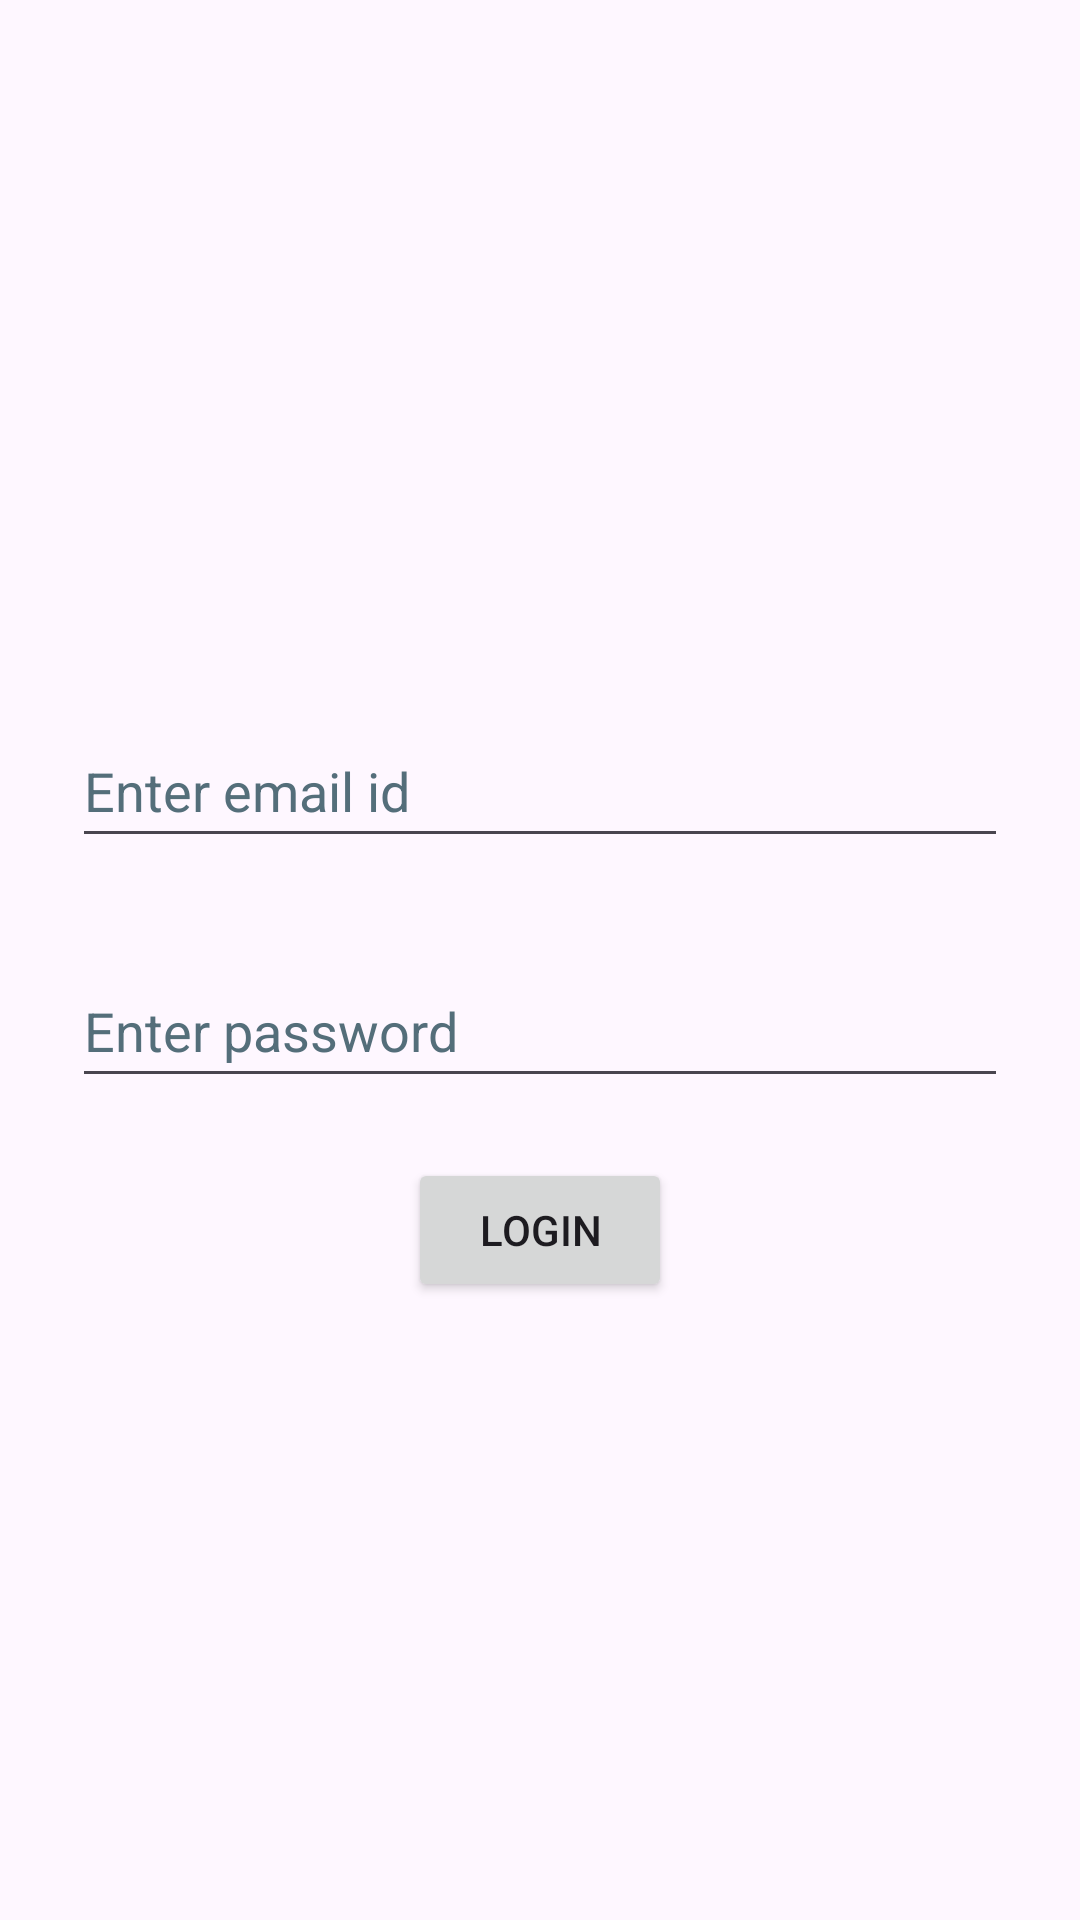

Here is an Android app screen rendered from its layout file. Give the layout XML and the strings, colors and styles it references.
<!-- AndroidManifest.xml: application theme Theme.NextClickEcommerce -->
<!-- res/layout/activity_login.xml -->
<?xml version="1.0" encoding="utf-8"?>
<layout
    xmlns:android="http://schemas.android.com/apk/res/android"
    xmlns:app="http://schemas.android.com/apk/res-auto"
    xmlns:tools="http://schemas.android.com/tools">
    <androidx.constraintlayout.widget.ConstraintLayout
        android:layout_width="match_parent"
        android:layout_height="match_parent"
        tools:context=".LoginActivity">

        <LinearLayout
            android:layout_width="match_parent"
            android:layout_height="match_parent"
            android:layout_marginStart="24dp"
            android:layout_marginTop="24dp"
            android:layout_marginEnd="24dp"
            android:layout_marginBottom="24dp"
            android:gravity="center"
            android:orientation="vertical"
            app:layout_constraintBottom_toBottomOf="parent"
            app:layout_constraintEnd_toEndOf="parent"
            app:layout_constraintStart_toStartOf="parent"
            app:layout_constraintTop_toTopOf="parent">

            <EditText
                android:id="@+id/edit_email"
                android:layout_width="match_parent"
                android:layout_height="wrap_content"
                android:layout_marginTop="32dp"
                android:ems="10"
                android:hint="@string/txt_email"
                android:inputType="textEmailAddress"
                android:minHeight="48dp"
                android:textColorHint="#546E7A"
                android:autofillHints=""
                tools:ignore="TextFields,VisualLintTextFieldSize" />

            <EditText
                android:id="@+id/edit_password"
                android:layout_width="match_parent"
                android:layout_height="wrap_content"
                android:layout_marginTop="32dp"
                android:autofillHints=""
                android:ems="10"
                android:hint="@string/txt_pass"
                android:inputType="textPassword"
                android:minHeight="48dp"
                android:textColorHint="#546E7A"
                tools:ignore="TextFields,VisualLintTextFieldSize" />

            <Button
                android:id="@+id/btn_login"
                android:layout_width="wrap_content"
                android:layout_height="wrap_content"
                android:layout_marginTop="20dp"
                android:text="@string/btn_login" />
        </LinearLayout>

    </androidx.constraintlayout.widget.ConstraintLayout>
</layout>
<!-- resources referenced by this layout -->
<resources>
  <string name="btn_login">Login </string>
  <string name="txt_email">Enter email id </string>
  <string name="txt_pass">Enter password </string>
  <style name="Theme.NextClickEcommerce" parent="Base.Theme.NextClickEcommerce" />
  <style name="Base.Theme.NextClickEcommerce" parent="Theme.Material3.DayNight.NoActionBar">
          
          
      </style>
</resources>
